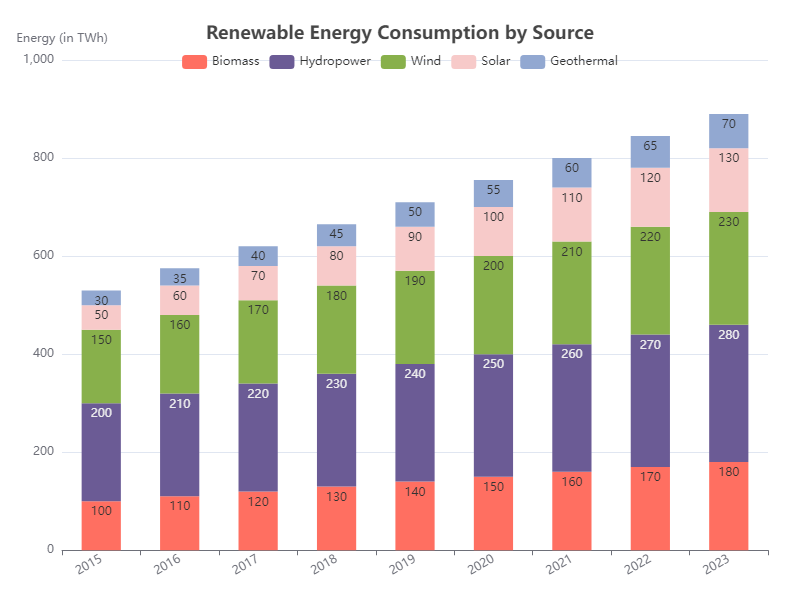

The file beside this chart, header and first rows:
Year, Biomass, Hydropower, Wind, Solar, Geothermal
2015, 100, 200, 150, 50, 30
2016, 110, 210, 160, 60, 35
2017, 120, 220, 170, 70, 40
2018, 130, 230, 180, 80, 45
2019, 140, 240, 190, 90, 50
2020, 150, 250, 200, 100, 55
2021, 160, 260, 210, 110, 60
2022, 170, 270, 220, 120, 65
2023, 180, 280, 230, 130, 70
